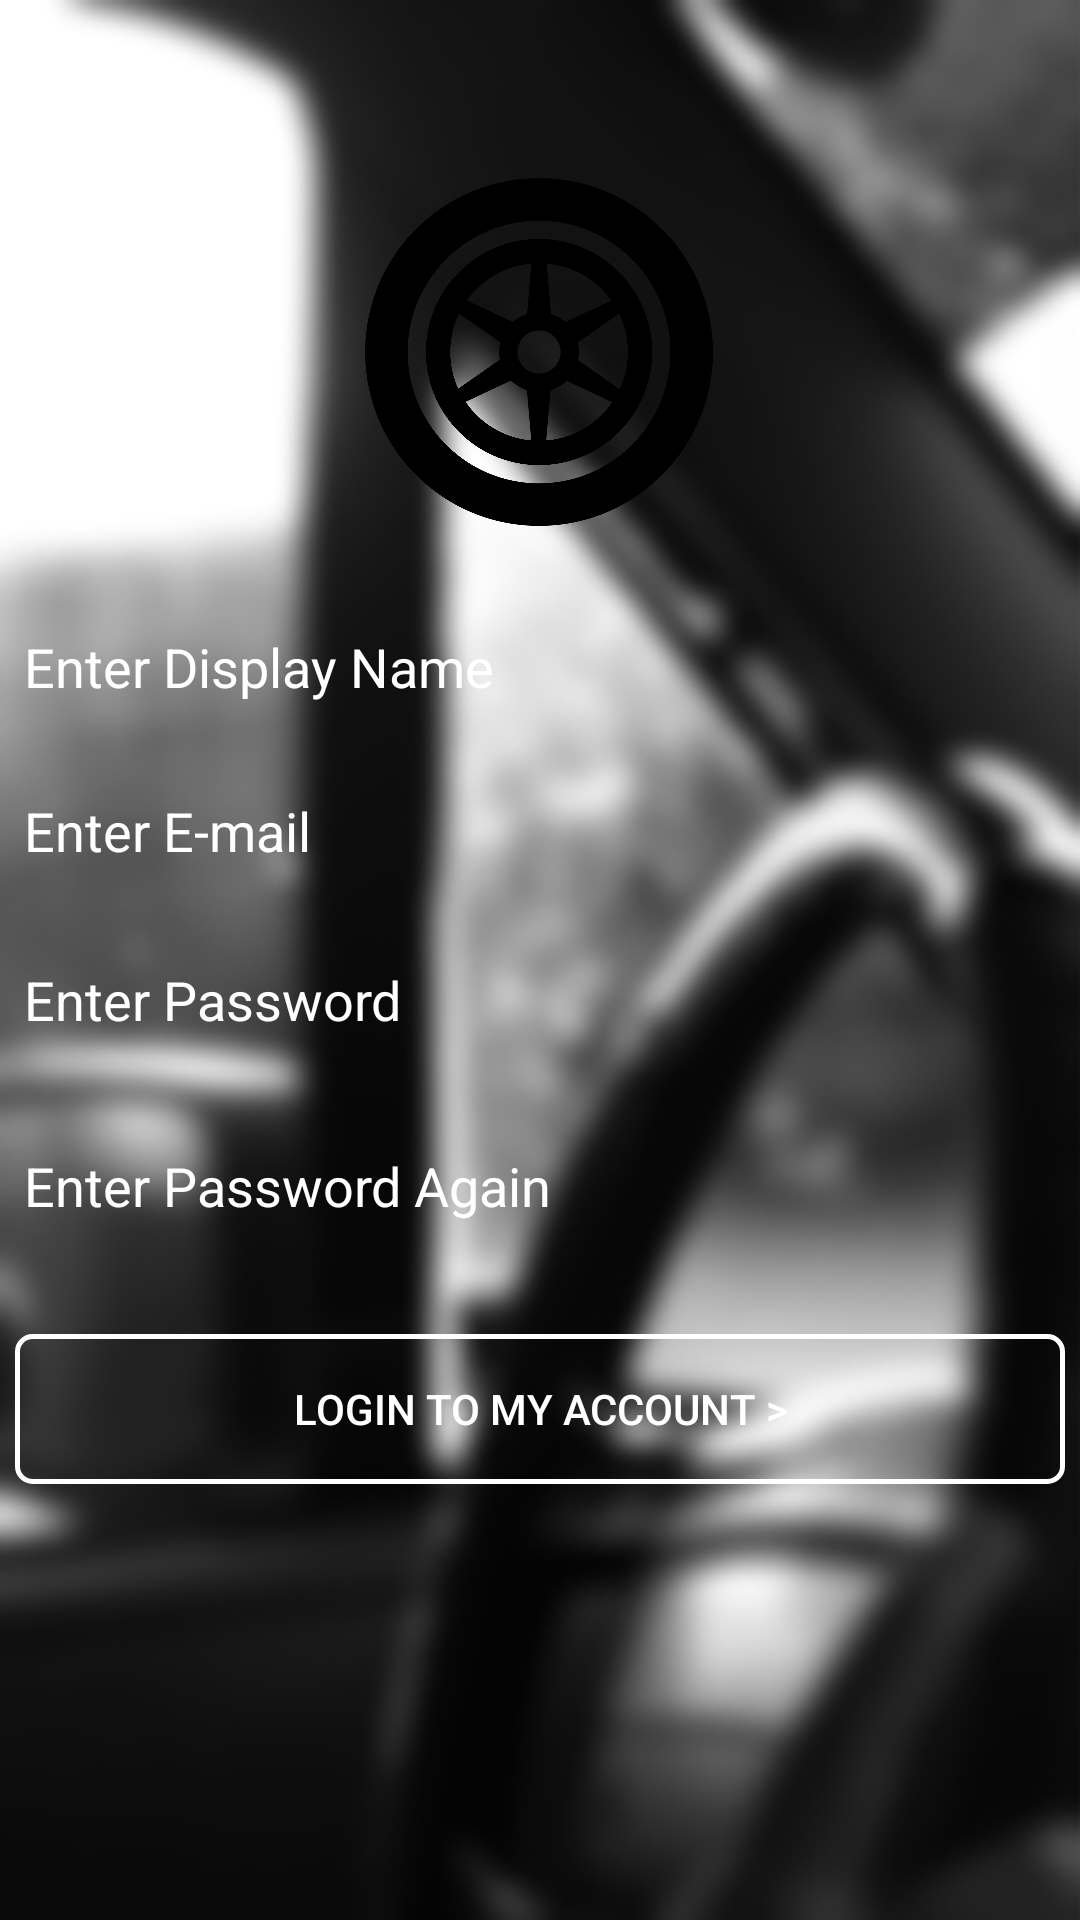

Produce the Android XML layout that renders to this screen, including the resource entries it uses.
<!-- AndroidManifest.xml: application theme AppTheme.NoActionBar -->
<!-- res/layout/activity_sign_up.xml -->
<?xml version="1.0" encoding="utf-8"?>
<android.support.constraint.ConstraintLayout xmlns:android="http://schemas.android.com/apk/res/android"
    xmlns:app="http://schemas.android.com/apk/res-auto"
    xmlns:tools="http://schemas.android.com/tools"
    android:layout_width="match_parent"
    android:layout_height="match_parent"
    android:background="@drawable/loginbackground1"
    tools:context=".SignUp">

    <EditText
        android:id="@+id/edtEmail_signup"
        android:layout_width="0dp"
        android:layout_height="50dp"
        android:layout_marginStart="8dp"
        android:layout_marginLeft="8dp"
        android:layout_marginTop="8dp"
        android:layout_marginEnd="8dp"
        android:layout_marginRight="8dp"
        android:layout_marginBottom="8dp"
        android:background="@null"
        android:ems="10"
        android:hint="@string/enter_e_mail"
        android:inputType="textEmailAddress"
        android:textColorHint="#ffffff"
        app:layout_constraintBottom_toBottomOf="parent"
        app:layout_constraintEnd_toEndOf="parent"
        app:layout_constraintHorizontal_bias="1.0"
        app:layout_constraintStart_toStartOf="parent"
        app:layout_constraintTop_toTopOf="parent"
        app:layout_constraintVertical_bias="0.425"
        tools:drawableLeft="@android:drawable/sym_action_email" />

    <EditText
        android:id="@+id/edtName"
        android:layout_width="0dp"
        android:layout_height="50dp"
        android:layout_marginStart="8dp"
        android:layout_marginLeft="8dp"
        android:layout_marginTop="8dp"
        android:layout_marginEnd="8dp"
        android:layout_marginRight="8dp"
        android:layout_marginBottom="8dp"
        android:background="@null"
        android:ems="10"
        android:hint="Enter Display Name"
        android:inputType="textEmailAddress"
        android:textColorHint="#ffffff"
        app:layout_constraintBottom_toBottomOf="parent"
        app:layout_constraintEnd_toEndOf="parent"
        app:layout_constraintHorizontal_bias="1.0"
        app:layout_constraintStart_toStartOf="parent"
        app:layout_constraintTop_toTopOf="parent"
        app:layout_constraintVertical_bias="0.33"
        tools:drawableLeft="@android:drawable/sym_action_email" />

    <EditText
        android:id="@+id/edtPassword_signup"
        android:layout_width="0dp"
        android:layout_height="50dp"
        android:layout_marginStart="8dp"
        android:layout_marginLeft="8dp"
        android:layout_marginTop="8dp"
        android:layout_marginEnd="8dp"
        android:layout_marginRight="8dp"
        android:layout_marginBottom="8dp"
        android:background="@null"
        android:ems="10"
        android:hint="@string/enter_password"
        android:inputType="textPassword"
        android:textColorHint="#ffffff"
        app:layout_constraintBottom_toBottomOf="parent"
        app:layout_constraintEnd_toEndOf="parent"
        app:layout_constraintHorizontal_bias="0.0"
        app:layout_constraintStart_toStartOf="parent"
        app:layout_constraintTop_toTopOf="parent"
        app:layout_constraintVertical_bias="0.523"
        tools:drawableLeft="@android:drawable/ic_lock_idle_lock" />

    <EditText
        android:id="@+id/edtPassword2_signup"
        android:layout_width="0dp"
        android:layout_height="50dp"
        android:layout_marginStart="8dp"
        android:layout_marginLeft="8dp"
        android:layout_marginTop="8dp"
        android:layout_marginEnd="8dp"
        android:layout_marginRight="8dp"
        android:layout_marginBottom="8dp"
        android:background="@null"
        android:ems="10"
        android:hint="Enter Password Again"
        android:inputType="textPassword"
        android:textColorHint="#ffffff"
        app:layout_constraintBottom_toBottomOf="parent"
        app:layout_constraintEnd_toEndOf="parent"
        app:layout_constraintHorizontal_bias="0.0"
        app:layout_constraintStart_toStartOf="parent"
        app:layout_constraintTop_toTopOf="parent"
        app:layout_constraintVertical_bias="0.631"
        tools:drawableLeft="@android:drawable/ic_lock_idle_lock" />

    <Button
        android:id="@+id/btnSignUp"
        android:layout_width="350dp"
        android:layout_height="50dp"
        android:layout_gravity="center"
        android:layout_marginStart="8dp"
        android:layout_marginLeft="8dp"
        android:layout_marginTop="8dp"
        android:layout_marginEnd="8dp"
        android:layout_marginRight="8dp"
        android:layout_marginBottom="8dp"
        android:background="@drawable/border"
        android:onClick="saveSignUpInfo"
        android:text="@string/login_to_my_account"
        android:textColor="#ffffff"
        app:layout_constraintBottom_toBottomOf="parent"
        app:layout_constraintEnd_toEndOf="parent"
        app:layout_constraintStart_toStartOf="parent"
        app:layout_constraintTop_toTopOf="parent"
        app:layout_constraintVertical_bias="0.761" />

    <ImageView
        android:id="@+id/imgLogo2"
        android:layout_width="128dp"
        android:layout_height="116dp"
        android:layout_marginStart="8dp"
        android:layout_marginLeft="8dp"
        android:layout_marginTop="8dp"
        android:layout_marginEnd="8dp"
        android:layout_marginRight="8dp"
        android:layout_marginBottom="8dp"
        android:contentDescription="@string/todo"
        app:layout_constraintBottom_toBottomOf="parent"
        app:layout_constraintEnd_toEndOf="parent"
        app:layout_constraintHorizontal_bias="0.498"
        app:layout_constraintStart_toStartOf="parent"
        app:layout_constraintTop_toTopOf="parent"
        app:layout_constraintVertical_bias="0.101"
        app:srcCompat="@drawable/wheelstransparentlogo" />

</android.support.constraint.ConstraintLayout>
<!-- resources referenced by this layout -->
<resources>
  <!-- drawable border (drawable) -->
  <?xml version="1.0" encoding="utf-8"?>
  <selector xmlns:android="http://schemas.android.com/apk/res/android">
      <item>
          <shape xmlns:android="http://schemas.android.com/apk/res/android" android:shape="rectangle">
              <stroke android:width="5px" android:color="#ffffff" />
              <corners android:radius="5dp"/>
          </shape>
      </item>
  </selector>
  <!-- drawable loginbackground1: jpg bitmap (drawable, 69475 bytes) -->
  <!-- drawable wheelstransparentlogo: png bitmap (drawable, 64428 bytes) -->
  <string name="enter_e_mail">Enter E-mail</string>
  <string name="enter_password">Enter Password</string>
  <string name="login_to_my_account">Login To my Account &gt;</string>
  <string name="todo">TODO</string>
  <style name="AppTheme.NoActionBar">
          <item name="windowActionBar">false</item>
          <item name="windowNoTitle">true</item>
      </style>
</resources>
